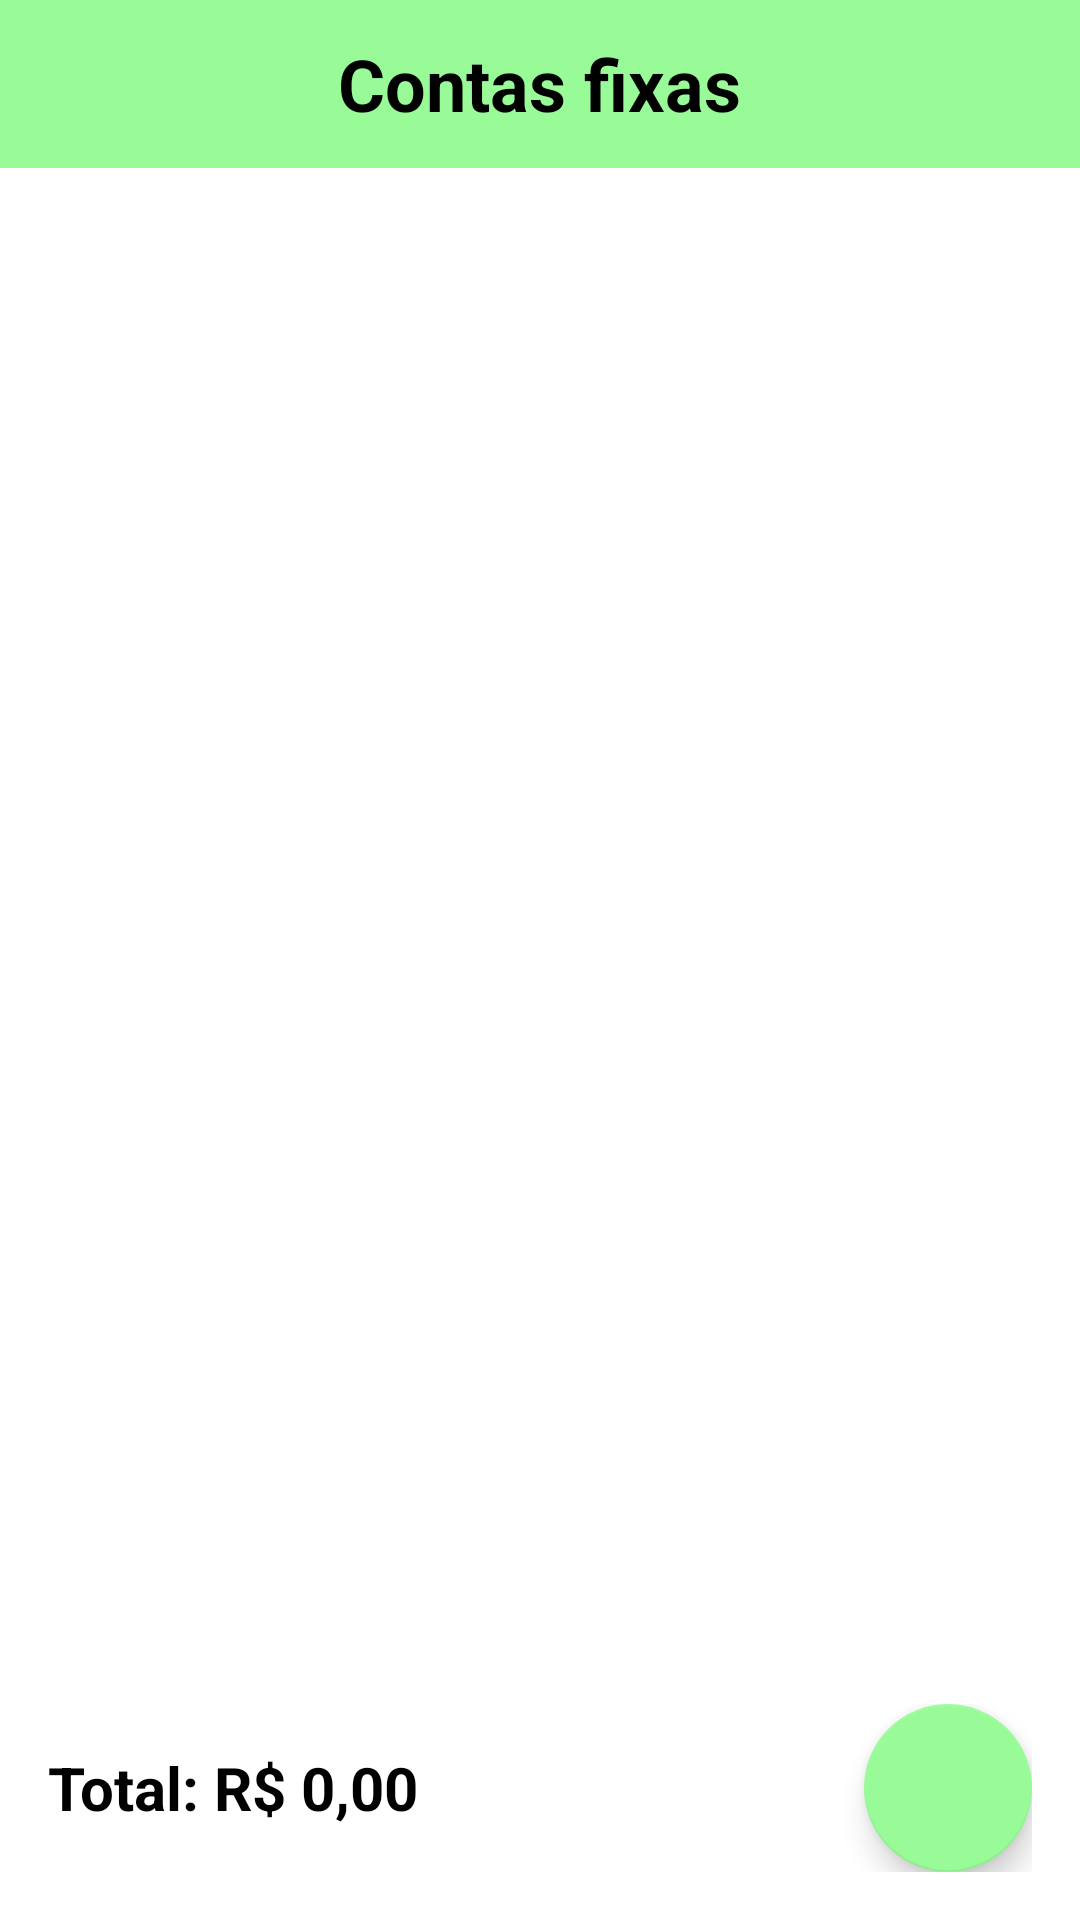

The Android layout XML behind this screen, and the referenced resources:
<!-- AndroidManifest.xml: application theme Theme.ProjetoFINAL -->
<!-- res/layout/fixa_activity.xml -->
<?xml version="1.0" encoding="utf-8"?>
<RelativeLayout xmlns:android="http://schemas.android.com/apk/res/android"
    xmlns:app="http://schemas.android.com/apk/res-auto"
    xmlns:tools="http://schemas.android.com/tools"
    android:layout_width="match_parent"
    android:layout_height="match_parent"
    android:background="@android:color/white"
    tools:context=".FixaActivity">

    <RelativeLayout
        android:id="@+id/header"
        android:layout_width="match_parent"
        android:layout_height="?attr/actionBarSize"
        android:background="#98FB98"
        android:paddingHorizontal="16dp">

        <ImageButton
            android:id="@+id/btn_voltar"
            android:layout_width="33dp"
            android:layout_height="25dp"
            android:layout_alignParentStart="true"
            android:layout_centerVertical="true"
            android:background="?attr/selectableItemBackgroundBorderless"
            android:contentDescription="Voltar"
            android:scaleType="fitCenter"
            android:src="@drawable/voltar"
            app:tint="@android:color/black" />

        <TextView
            android:id="@+id/tv_header_title"
            android:layout_width="wrap_content"
            android:layout_height="wrap_content"
            android:layout_centerInParent="true"
            android:text="Contas fixas"
            android:textColor="@android:color/black"
            android:textSize="24sp"
            android:textStyle="bold" />
    </RelativeLayout>

    <ScrollView
        android:layout_width="match_parent"
        android:layout_height="match_parent"
        android:layout_above="@id/footer"
        android:layout_below="@id/header">

        <LinearLayout
            android:id="@+id/ll_contas_container"
            android:layout_width="match_parent"
            android:layout_height="wrap_content"
            android:orientation="vertical"
            android:padding="16dp" />
    </ScrollView>

    <RelativeLayout
        android:id="@+id/footer"
        android:layout_width="match_parent"
        android:layout_height="wrap_content"
        android:layout_alignParentBottom="true"
        android:padding="16dp">

        <TextView
            android:id="@+id/tv_total"
            android:layout_width="wrap_content"
            android:layout_height="wrap_content"
            android:layout_alignParentStart="true"
            android:layout_centerVertical="true"
            android:text="Total: R$ 0,00"
            android:textColor="@android:color/black"
            android:textSize="20sp"
            android:textStyle="bold" />

        <com.google.android.material.floatingactionbutton.FloatingActionButton
            android:id="@+id/fab_adicionar"
            android:layout_width="wrap_content"
            android:layout_height="wrap_content"
            android:layout_alignParentEnd="true"
            android:layout_centerVertical="true"
            android:src="@drawable/plus_sm_icon_152557"
            app:backgroundTint="#98FB98"
            app:tint="@android:color/black" />
    </RelativeLayout>

</RelativeLayout>
<!-- resources referenced by this layout -->
<resources>
  <style name="Theme.ProjetoFINAL" parent="Base.Theme.ProjetoFINAL" />
  <style name="Base.Theme.ProjetoFINAL" parent="Theme.MaterialComponents.DayNight.NoActionBar">
          
          
      </style>
</resources>
